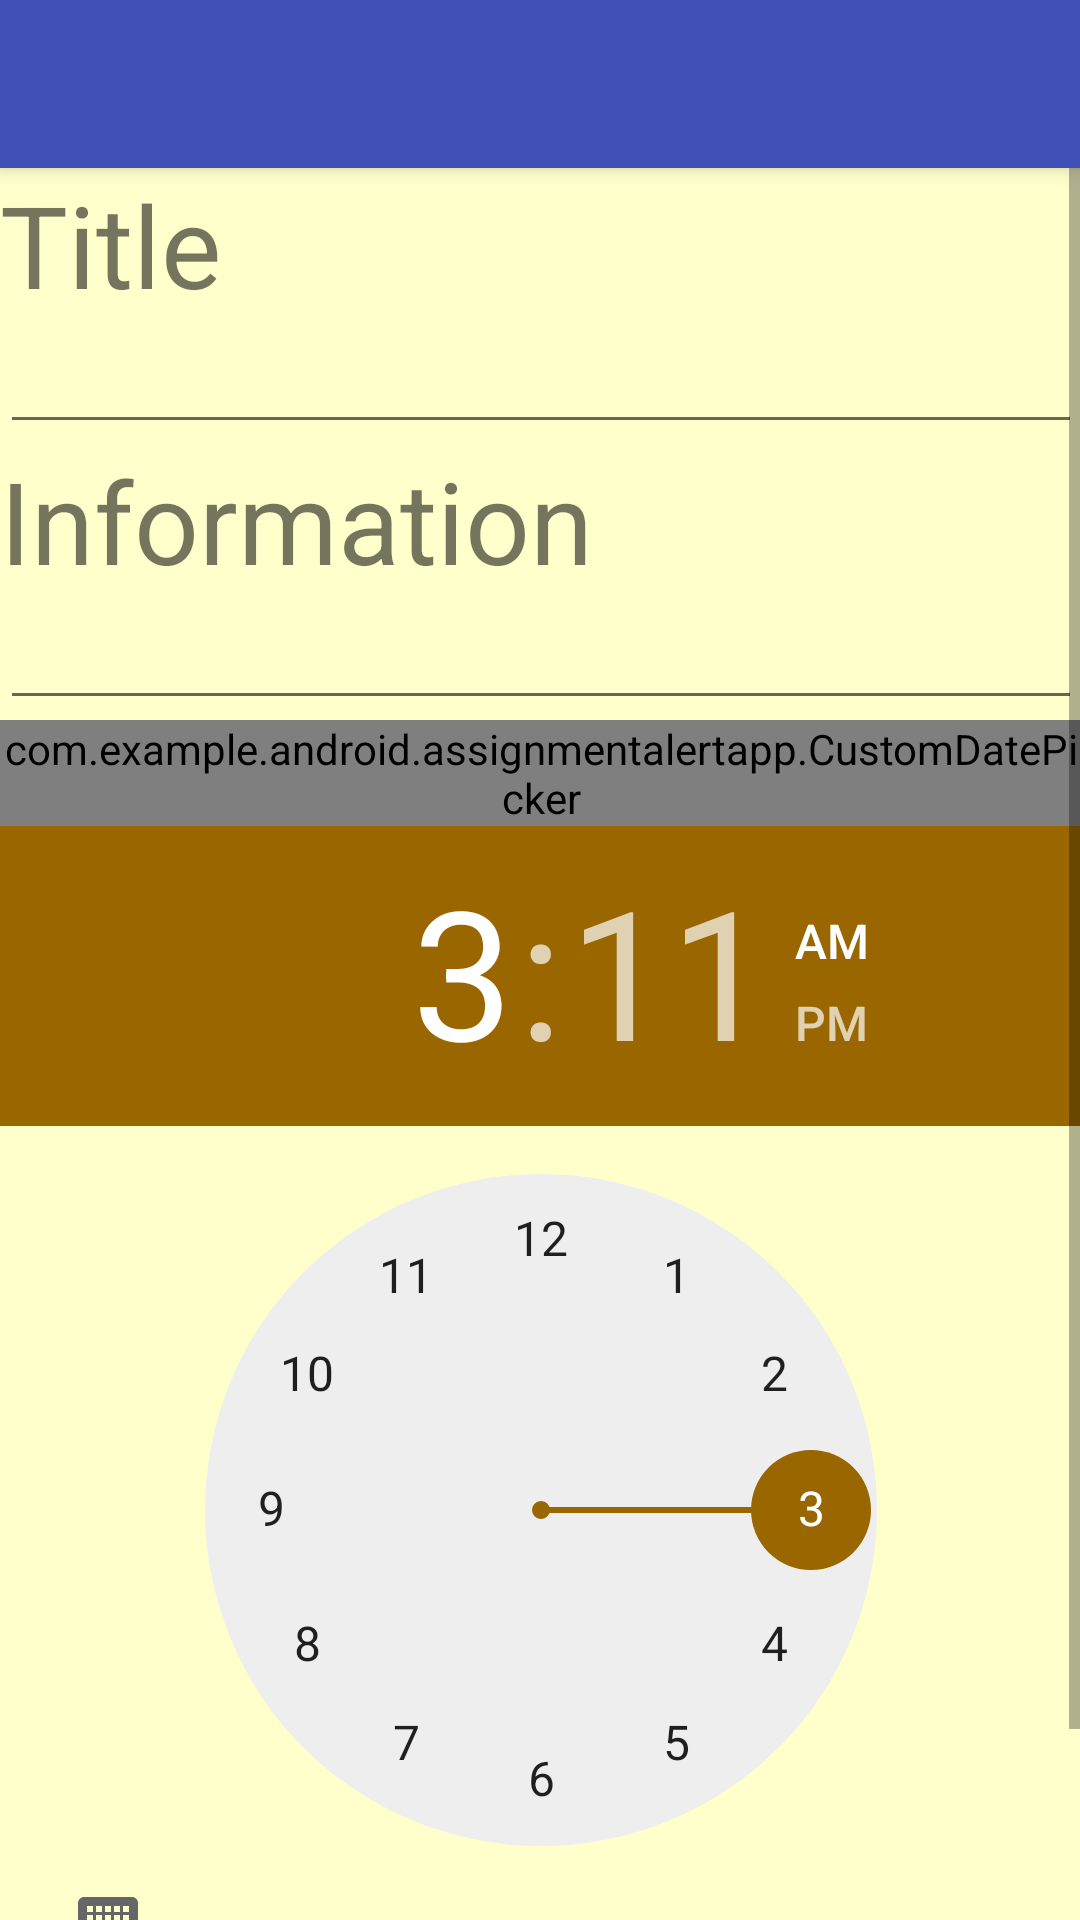

Write the Android layout XML for this screen, with the resource values it uses.
<!-- AndroidManifest.xml: application theme AppTheme -->
<!-- res/layout/activity_add_entry.xml -->
<?xml version="1.0" encoding="utf-8"?>
<android.support.design.widget.CoordinatorLayout
    xmlns:android="http://schemas.android.com/apk/res/android"
    xmlns:app="http://schemas.android.com/apk/res-auto"
    xmlns:tools="http://schemas.android.com/tools" android:layout_width="match_parent"
    android:layout_height="match_parent" android:fitsSystemWindows="true"
    tools:context="com.example.android.assignmentalertapp.AddEntry">

    <android.support.design.widget.AppBarLayout android:layout_height="wrap_content"
        android:layout_width="match_parent" android:theme="@style/AppTheme.AppBarOverlay">

        <android.support.v7.widget.Toolbar android:id="@+id/toolbar"
            android:layout_width="match_parent" android:layout_height="?attr/actionBarSize"
            android:background="?attr/colorPrimary" app:popupTheme="@style/AppTheme.PopupOverlay" />

    </android.support.design.widget.AppBarLayout>

    <include layout="@layout/content_add_entry" />

</android.support.design.widget.CoordinatorLayout>
<!-- res/layout/content_add_entry.xml (included above) -->
<?xml version="1.0" encoding="utf-8"?>
<ScrollView xmlns:android="http://schemas.android.com/apk/res/android"
    xmlns:app="http://schemas.android.com/apk/res-auto"
    xmlns:tools="http://schemas.android.com/tools"
    android:layout_width="match_parent"
    android:layout_height="match_parent"
    android:background="@color/back"
    android:orientation="vertical"
    android:paddingBottom="@dimen/activity_vertical_margin"
    android:paddingLeft="@dimen/activity_horizontal_margin"
    android:paddingRight="@dimen/activity_horizontal_margin"
    android:paddingTop="@dimen/activity_vertical_margin"
    app:layout_behavior="@string/appbar_scrolling_view_behavior"
    tools:context="com.example.android.assignmentalertapp.AddEntry"
    tools:showIn="@layout/activity_add_entry">

    <LinearLayout
        android:layout_width="match_parent"
        android:layout_height="match_parent"
        android:orientation="vertical">

        <TextView
            android:layout_width="wrap_content"
            android:layout_height="wrap_content"
            android:text="Title"
            android:textSize="38dp" />

        <EditText
            android:id="@+id/entry_title"
            android:layout_width="match_parent"
            android:layout_height="wrap_content" />

        <TextView
            android:layout_width="wrap_content"
            android:layout_height="wrap_content"
            android:text="Information"
            android:textSize="38dp" />

        <EditText
            android:id="@+id/entry_info"
            android:layout_width="match_parent"
            android:layout_height="wrap_content" />

        <com.example.android.assignmentalertapp.CustomDatePicker
            android:id="@+id/entry_end_date"
            android:layout_width="wrap_content"
            android:layout_height="wrap_content" />

        <TimePicker
            android:id="@+id/entry_time"
            android:layout_width="match_parent"
            android:layout_height="wrap_content" />

        <Button
            android:id="@+id/entry_btn"
            android:layout_width="wrap_content"
            android:layout_height="wrap_content"
            android:layout_gravity="center"
            android:text="Add"
            android:textColor="@color/txt" />
    </LinearLayout>
</ScrollView>
<!-- resources referenced by this layout -->
<resources>
  <color name="back">#FFFFCC</color>
  <color name="txt">#FFFFFF</color>
  <style name="AppTheme.AppBarOverlay" parent="ThemeOverlay.AppCompat.Dark.ActionBar" />
  <style name="AppTheme.PopupOverlay" parent="ThemeOverlay.AppCompat.Light" />
  <style name="AppTheme" parent="Theme.AppCompat.Light.DarkActionBar">
          
          <item name="colorPrimary">@color/colorPrimary</item>
          <item name="colorPrimaryDark">@color/colorPrimaryDark</item>
          <item name="colorAccent">@color/colorAccent</item>
          <item name="colorButtonNormal">@color/colorPrimaryDark</item>
  
      </style>
  <color name="colorPrimary">#3F51B5</color>
  <color name="colorPrimaryDark">#336699</color>
  <color name="colorAccent">#996600</color>
</resources>
